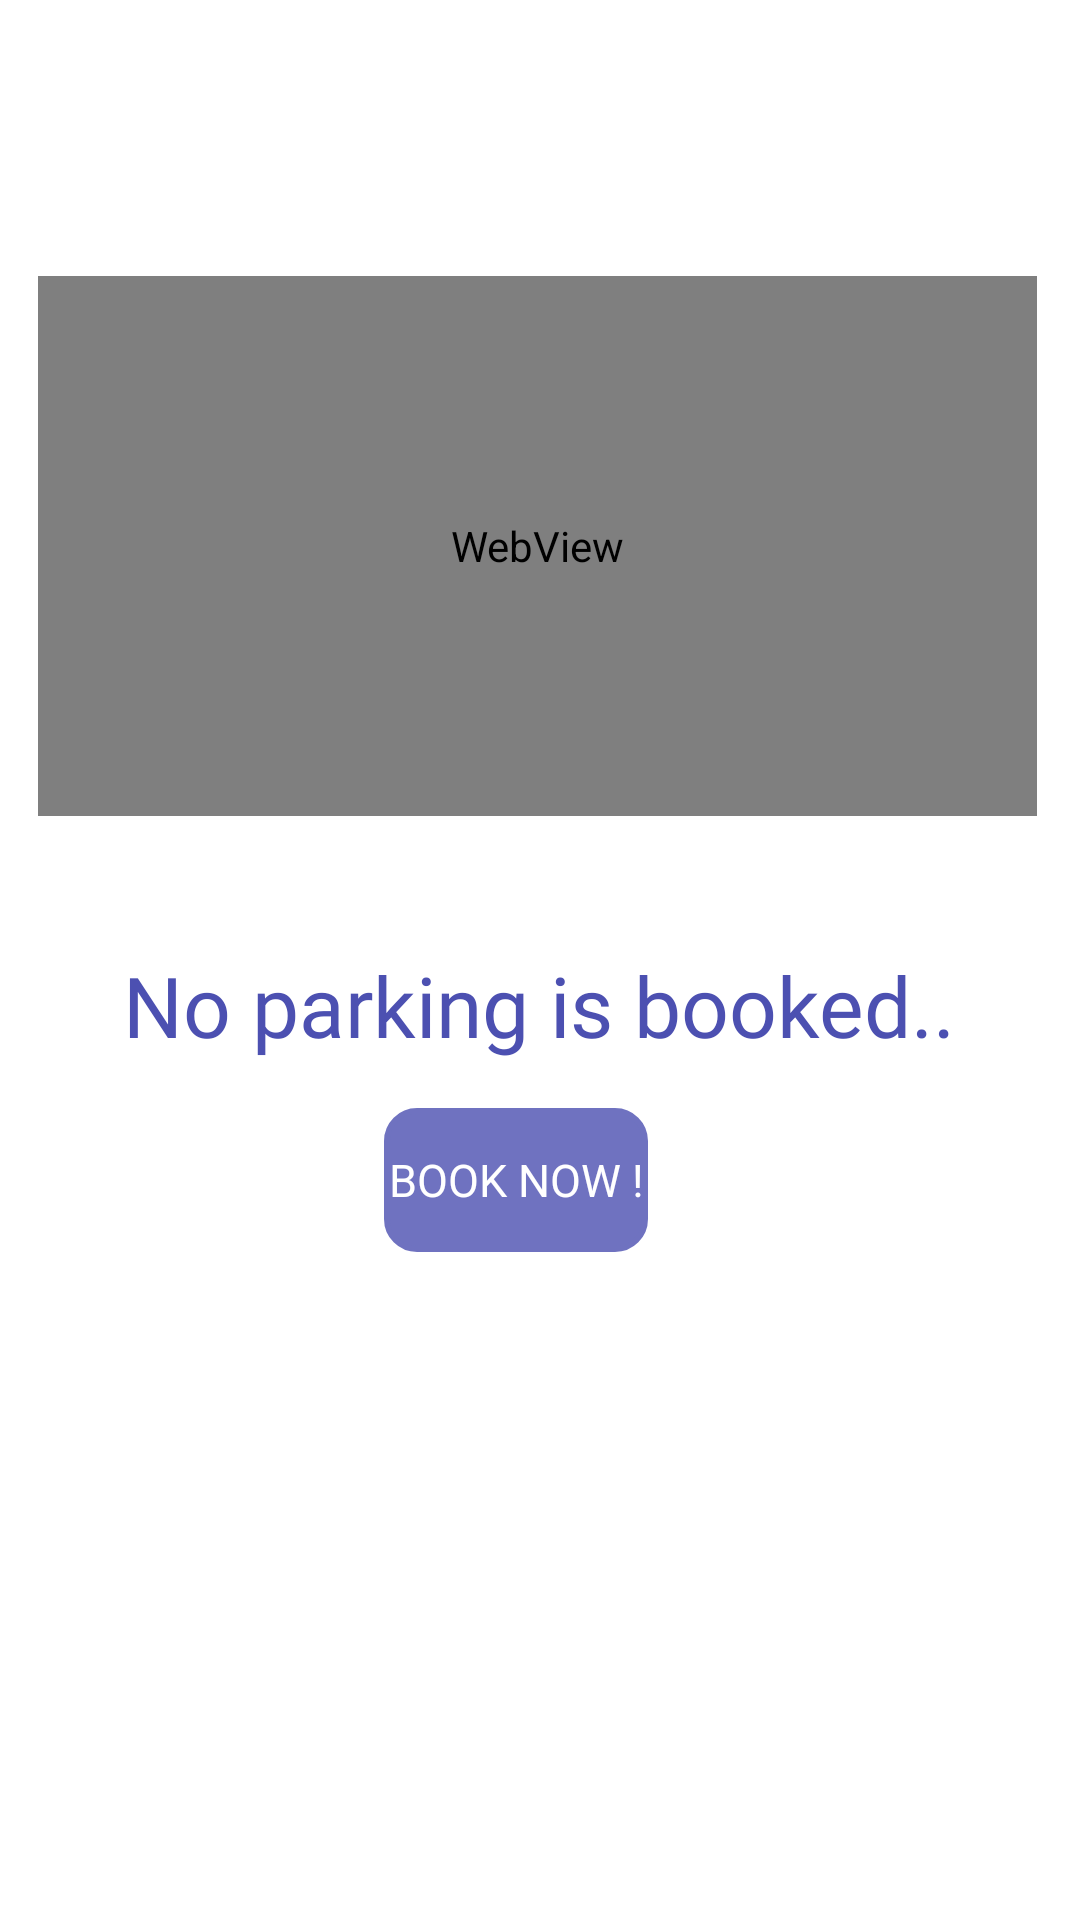

Here is an Android app screen rendered from its layout file. Give the layout XML and the strings, colors and styles it references.
<!-- AndroidManifest.xml: application theme Theme.SP_check1 -->
<!-- res/layout/fragment_booking_empty.xml -->
<?xml version="1.0" encoding="utf-8"?>
<androidx.constraintlayout.widget.ConstraintLayout xmlns:android="http://schemas.android.com/apk/res/android"
    xmlns:app="http://schemas.android.com/apk/res-auto"
    xmlns:tools="http://schemas.android.com/tools"
    android:layout_width="match_parent"
    android:layout_height="match_parent">



    <WebView
        android:id="@+id/webView"
        android:layout_width="333dp"
        android:layout_height="180dp"
        android:layout_marginTop="92dp"
        android:background="@color/white"
        app:layout_constraintEnd_toEndOf="parent"
        app:layout_constraintHorizontal_bias="0.467"
        app:layout_constraintStart_toStartOf="parent"
        app:layout_constraintTop_toTopOf="parent"
        tools:ignore="MissingConstraints" />

    <TextView
        android:id="@+id/textView11"
        android:layout_width="345dp"
        android:layout_height="41dp"
        android:layout_gravity="center"
        android:fontFamily="@font/poppins"
        android:text="No parking is booked.."
        android:textAlignment="center"
        android:textColor="@color/dark_purple"
        android:textSize="28sp"
        app:layout_constraintBottom_toBottomOf="parent"
        app:layout_constraintEnd_toEndOf="parent"
        app:layout_constraintHorizontal_bias="0.492"
        app:layout_constraintStart_toStartOf="parent"
        app:layout_constraintTop_toBottomOf="@+id/webView"
        app:layout_constraintVertical_bias="0.136" />

    <Button
        android:id="@+id/book"
        android:layout_width="wrap_content"
        android:layout_height="wrap_content"
        android:layout_gravity="center"
        android:layout_marginStart="128dp"
        android:layout_marginTop="12dp"
        android:alpha="0.8"
        android:backgroundTint="@color/dark_purple"
        android:background="@drawable/edittext_rectangle"
        android:fontFamily="@font/poppins"
        android:text="Book Now !"
        android:textColor="@color/white"
        android:textSize="15dp"
        app:cornerRadius="20dp"
        app:layout_constraintStart_toStartOf="parent"
        app:layout_constraintTop_toBottomOf="@+id/textView11"
        tools:ignore="MissingConstraints" />
</androidx.constraintlayout.widget.ConstraintLayout>
<!-- resources referenced by this layout -->
<resources>
  <color name="dark_purple">#4C50B1</color>
  <color name="white">#FFFFFFFF</color>
  <!-- drawable edittext_rectangle (drawable) -->
  <shape xmlns:android="http://schemas.android.com/apk/res/android">
  
      <stroke android:color="#D9D9D9"
      android:width="2dp" />
      <corners android:radius="10dp" />
  
  </shape>
  <style name="Theme.SP_check1" parent="Theme.MaterialComponents.DayNight.NoActionBar">
          
          <item name="colorPrimary">@color/purple_500</item>
          <item name="colorPrimaryVariant">@color/purple_700</item>
          <item name="colorOnPrimary">@color/white</item>
          
          <item name="colorSecondary">@color/teal_200</item>
          <item name="colorSecondaryVariant">@color/teal_700</item>
          <item name="colorOnSecondary">@color/black</item>
          
          <item name="android:statusBarColor" tools:targetApi="l">?attr/colorPrimaryVariant</item>
          
      </style>
  <color name="purple_500">#FF6200EE</color>
  <color name="purple_700">#FF3700B3</color>
  <color name="teal_200">#FF03DAC5</color>
  <color name="teal_700">#FF018786</color>
  <color name="black">#FF000000</color>
</resources>
